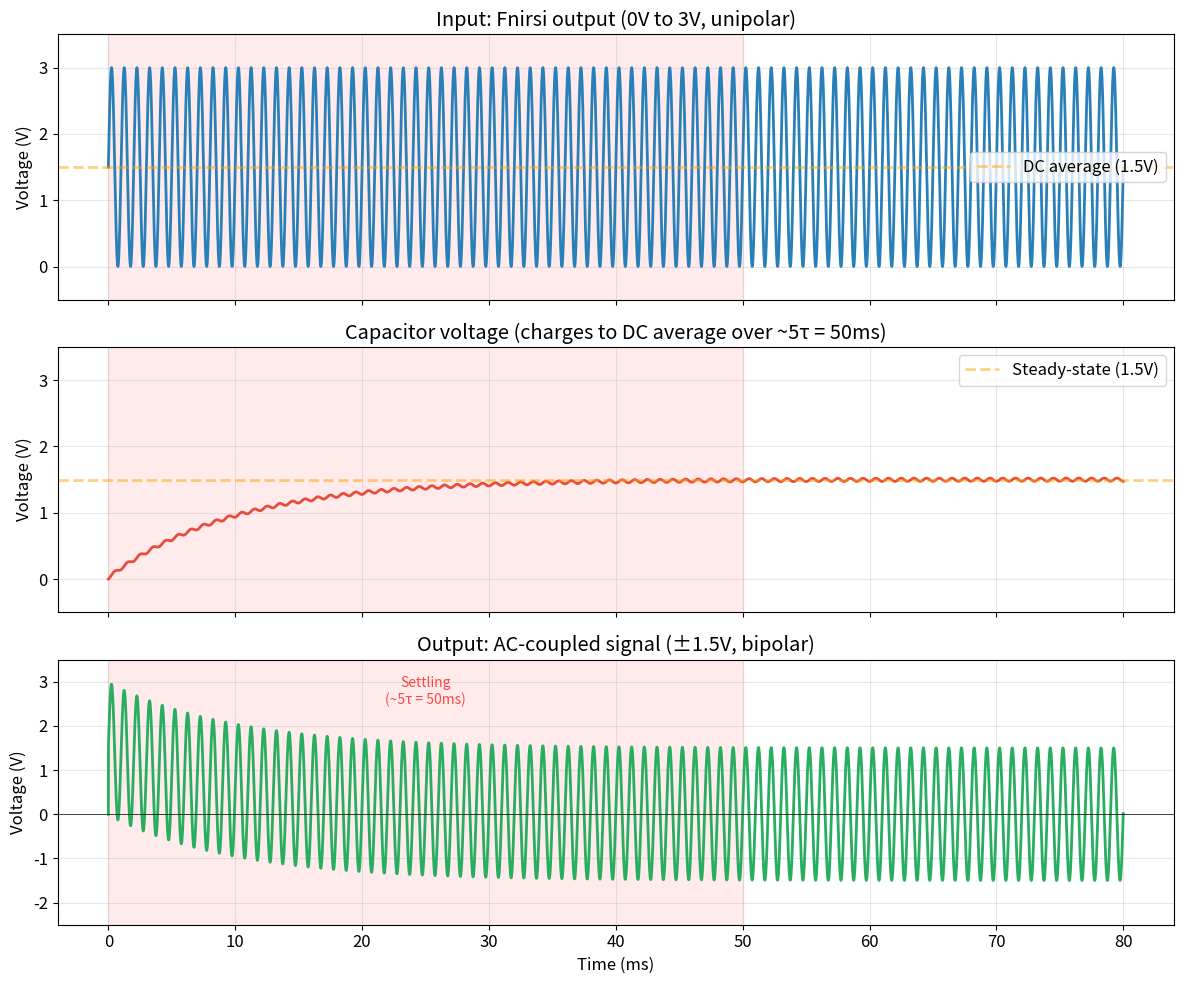
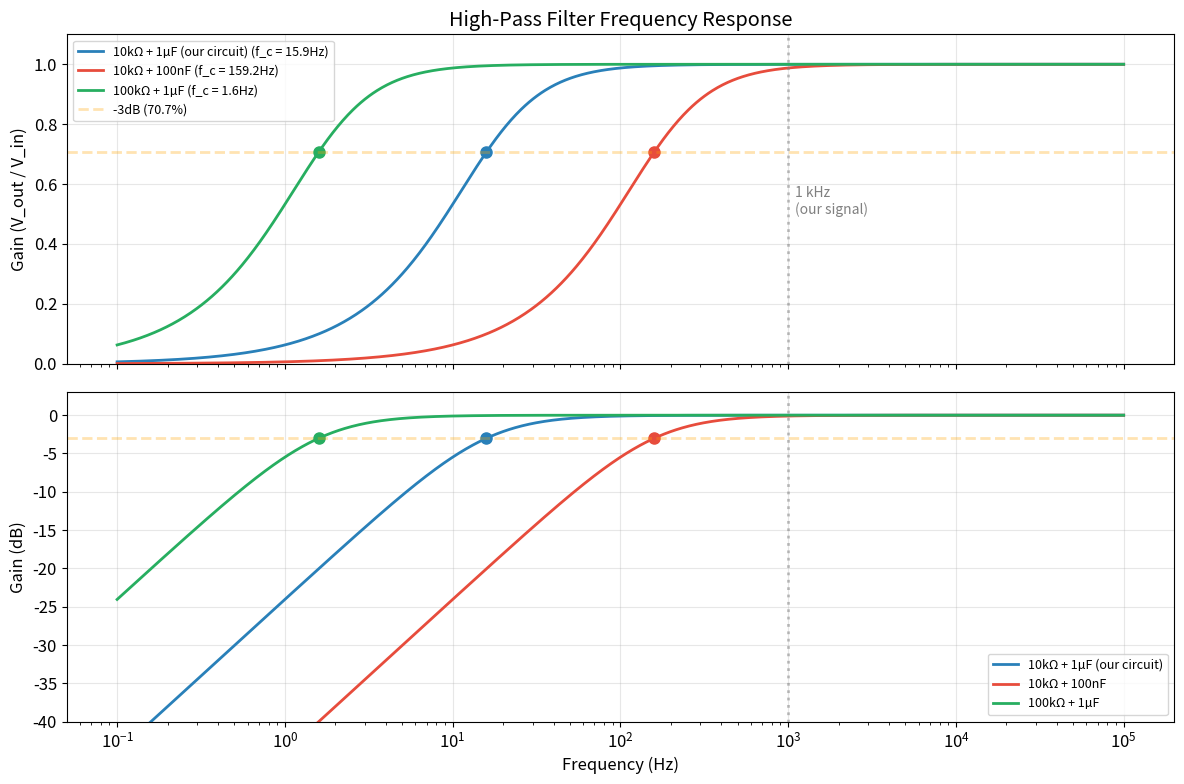
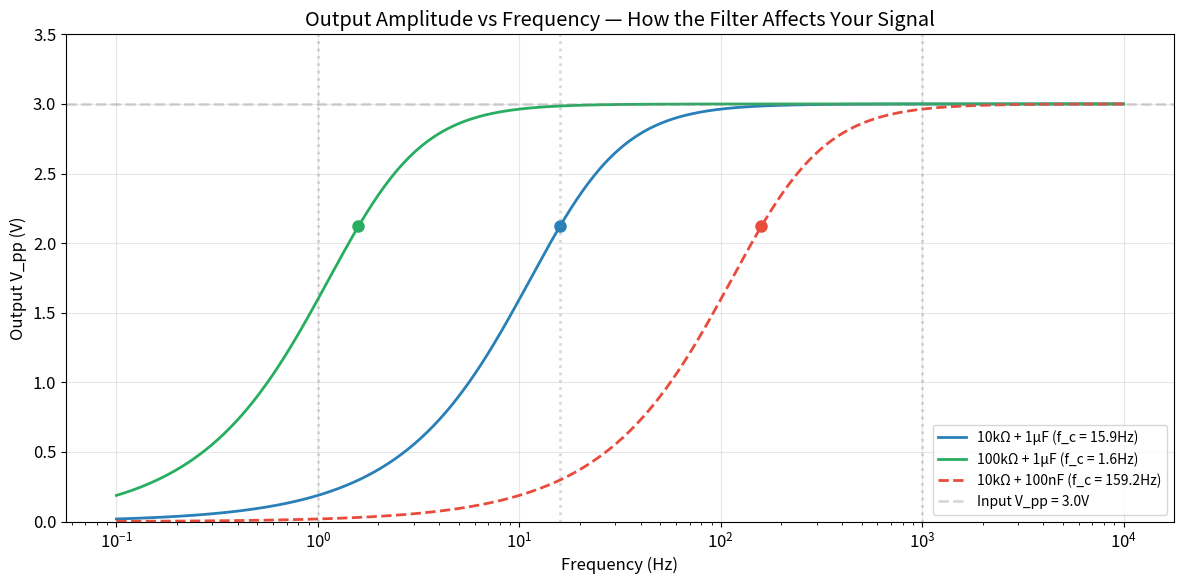
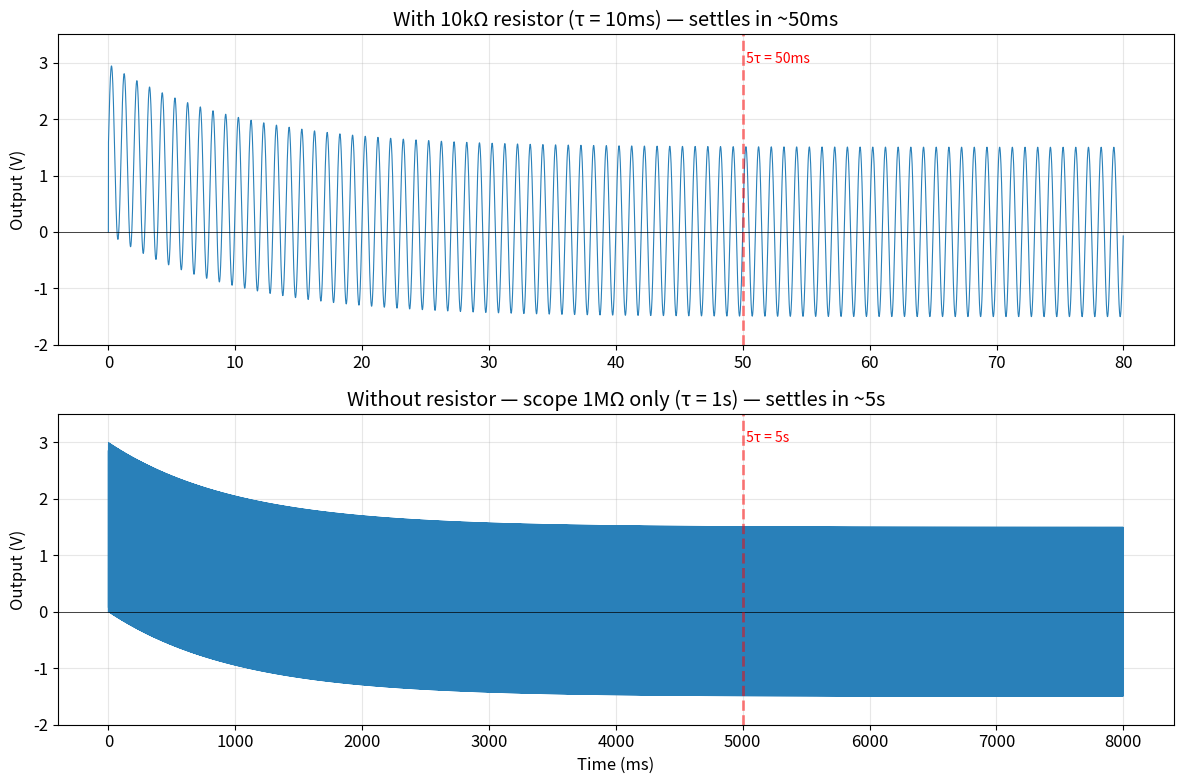

These figures' Python source, in order:
# Setup — run this cell first
import numpy as np
import matplotlib.pyplot as plt
from scipy import signal as sig
%matplotlib inline

plt.rcParams.update({
    'figure.figsize': (10, 5),
    'axes.grid': True,
    'font.size': 12,
    'lines.linewidth': 2,
    'grid.alpha': 0.3,
})
print("Setup complete.")

# --- Simulate the RC coupling circuit with startup transient ---

R = 10e3    # 10kΩ
C = 1e-6    # 1µF
tau = R * C  # time constant = 10ms
f = 1000    # 1 kHz signal
amplitude = 3.0  # Fnirsi amplitude setting (0V to 3V)

# Simulate for 80ms (8 time constants) to show settling
dt = 1e-6  # 1µs time step
t = np.arange(0, 0.08, dt)

# Input: unipolar sine wave (0V to 3V)
v_in = (amplitude / 2) + (amplitude / 2) * np.sin(2 * np.pi * f * t)

# Simulate RC circuit: v_out = v_in - v_cap, dv_cap/dt = (v_in - v_cap) / (R*C) * (R/(R+0))
# For a series C with R to ground: v_out appears across R
# v_cap charges through R: v_out = v_in - v_cap, i = v_out / R = C * dv_cap/dt
# But more precisely: v_out = R * i, and i = C * d(v_in - v_out)/dt... 
# Simplest: simulate with Euler method
v_cap = np.zeros_like(t)  # voltage across capacitor
v_out = np.zeros_like(t)  # voltage across R (output)

for i in range(1, len(t)):
    # Current through circuit: i = (v_in - v_cap) / R
    # (The output voltage v_out = i * R = v_in - v_cap)
    # Capacitor charges: dv_cap = i * dt / C = (v_in - v_cap) * dt / (R * C)
    i_current = (v_in[i-1] - v_cap[i-1]) / R
    v_cap[i] = v_cap[i-1] + i_current * dt / C
    v_out[i] = v_in[i] - v_cap[i]

# Plot
fig, axes = plt.subplots(3, 1, figsize=(12, 10), sharex=True)

axes[0].plot(t * 1000, v_in, color='#2980b9')
axes[0].axhline(y=1.5, color='orange', linestyle='--', alpha=0.5, label='DC average (1.5V)')
axes[0].set_ylabel('Voltage (V)')
axes[0].set_title('Input: Fnirsi output (0V to 3V, unipolar)')
axes[0].set_ylim(-0.5, 3.5)
axes[0].legend()

axes[1].plot(t * 1000, v_cap, color='#e74c3c')
axes[1].axhline(y=1.5, color='orange', linestyle='--', alpha=0.5, label='Steady-state (1.5V)')
axes[1].set_ylabel('Voltage (V)')
axes[1].set_title(f'Capacitor voltage (charges to DC average over ~5τ = {5*tau*1000:.0f}ms)')
axes[1].set_ylim(-0.5, 3.5)
axes[1].legend()

axes[2].plot(t * 1000, v_out, color='#27ae60')
axes[2].axhline(y=0, color='black', linewidth=0.5)
axes[2].set_ylabel('Voltage (V)')
axes[2].set_xlabel('Time (ms)')
axes[2].set_title('Output: AC-coupled signal (±1.5V, bipolar)')
axes[2].set_ylim(-2.5, 3.5)

# Mark the settling region
for ax in axes:
    ax.axvspan(0, 5 * tau * 1000, alpha=0.08, color='red')
axes[2].text(5 * tau * 1000 / 2, 2.5, f'Settling\n(~5τ = {5*tau*1000:.0f}ms)',
             ha='center', fontsize=10, color='red', alpha=0.7)

plt.tight_layout()
plt.show()

print(f"τ = R × C = {R/1e3:.0f}kΩ × {C*1e6:.0f}µF = {tau*1000:.0f}ms")
print(f"After ~5τ ({5*tau*1000:.0f}ms), the capacitor is charged to ~1.5V")
print(f"and the output is a clean ±1.5V bipolar signal.")

# --- Time constant for various R/C combinations from the shopping list ---

resistors = [1e3, 2.2e3, 4.7e3, 10e3, 47e3, 100e3]  # Ω
capacitors = [100e-9, 1e-6, 10e-6]  # F

def format_r(r):
    if r >= 1e3:
        return f"{r/1e3:.1f}kΩ" if r % 1e3 else f"{r/1e3:.0f}kΩ"
    return f"{r:.0f}Ω"

def format_c(c):
    if c >= 1e-6:
        return f"{c*1e6:.0f}µF"
    elif c >= 1e-9:
        return f"{c*1e9:.0f}nF"
    return f"{c*1e12:.0f}pF"

def format_tau(tau):
    if tau >= 1:
        return f"{tau:.1f}s"
    elif tau >= 1e-3:
        return f"{tau*1e3:.1f}ms"
    return f"{tau*1e6:.1f}µs"

def format_freq(f):
    if f >= 1e3:
        return f"{f/1e3:.1f}kHz"
    return f"{f:.1f}Hz"

print(f"{'R':<10} {'C':<10} {'τ = RC':<12} {'f_c = 1/(2πRC)':<15} {'5τ (settle)':<12}")
print("-" * 60)

for c in capacitors:
    for r in resistors:
        tau = r * c
        fc = 1 / (2 * np.pi * tau)
        marker = "  ◄── our circuit" if (r == 10e3 and c == 1e-6) else ""
        print(f"{format_r(r):<10} {format_c(c):<10} {format_tau(tau):<12} {format_freq(fc):<15} {format_tau(5*tau):<12}{marker}")
    print()

# --- Frequency response (Bode plot) of the high-pass RC filter ---

f = np.logspace(-1, 5, 1000)  # 0.1 Hz to 100 kHz

configs = [
    (10e3, 1e-6,   '#2980b9', '10kΩ + 1µF (our circuit)'),
    (10e3, 100e-9, '#e74c3c', '10kΩ + 100nF'),
    (100e3, 1e-6,  '#27ae60', '100kΩ + 1µF'),
]

fig, (ax1, ax2) = plt.subplots(2, 1, figsize=(12, 8), sharex=True)

for R, C, color, label in configs:
    fc = 1 / (2 * np.pi * R * C)
    # Transfer function magnitude: |H(f)| = f / sqrt(f^2 + fc^2)
    H = f / np.sqrt(f**2 + fc**2)
    H_dB = 20 * np.log10(H)
    
    ax1.semilogx(f, H, color=color, linewidth=2, label=f'{label} (f_c = {format_freq(fc)})')
    ax2.semilogx(f, H_dB, color=color, linewidth=2, label=f'{label}')
    
    # Mark cutoff
    ax1.plot(fc, 1/np.sqrt(2), 'o', color=color, markersize=8)
    ax2.plot(fc, -3, 'o', color=color, markersize=8)

# Mark our signal frequency
ax1.axvline(x=1000, color='gray', linestyle=':', alpha=0.5)
ax1.text(1100, 0.5, '1 kHz\n(our signal)', fontsize=10, color='gray')
ax2.axvline(x=1000, color='gray', linestyle=':', alpha=0.5)

ax1.axhline(y=1/np.sqrt(2), color='orange', linestyle='--', alpha=0.3, label='-3dB (70.7%)')
ax1.set_ylabel('Gain (V_out / V_in)')
ax1.set_title('High-Pass Filter Frequency Response')
ax1.set_ylim(0, 1.1)
ax1.legend(fontsize=9)

ax2.axhline(y=-3, color='orange', linestyle='--', alpha=0.3)
ax2.set_ylabel('Gain (dB)')
ax2.set_xlabel('Frequency (Hz)')
ax2.set_ylim(-40, 3)
ax2.legend(fontsize=9)

plt.tight_layout()
plt.show()

# Show attenuation at specific frequencies for our circuit
R, C = 10e3, 1e-6
fc = 1 / (2 * np.pi * R * C)
print(f"\nOur circuit: R = 10kΩ, C = 1µF, f_c = {fc:.1f} Hz")
print(f"{'Frequency':<15} {'Gain':>8} {'Output for 1.5V AC input':>25}")
print("-" * 50)
for freq in [1, 5, fc, 50, 100, 1000, 10000]:
    gain = freq / np.sqrt(freq**2 + fc**2)
    v_out = gain * 1.5
    label = format_freq(freq)
    if abs(freq - fc) < 0.1:
        label += " (f_c)"
    print(f"{label:<15} {gain:>7.3f}  {v_out:>7.3f}V peak")

# --- Expected readings: with and without coupling circuit ---

amplitude = 3.0  # Fnirsi amplitude setting
V_dc = amplitude / 2
V_ac_peak = amplitude / 2

# True RMS values of the AC component
V_rms_sine = V_ac_peak / np.sqrt(2)
V_rms_square = V_ac_peak  # square wave RMS = peak

# Average-responding meter calibrated for sine:
# It measures V_avg = (2/π) * V_peak, then multiplies by π/(2√2) ≈ 1.1107
# For sine: this gives correct RMS
# For square: V_avg of a square wave = V_peak, so meter reads V_peak * 1.1107
sine_factor = 1.1107  # π / (2√2)

print("Expected Readings: AC-Coupled Output")
print("=" * 65)
print(f"Fnirsi amplitude: {amplitude}V → AC component: ±{V_ac_peak}V")
print()
print(f"{'Waveform':<12} {'True RMS':>10} {'MM300 (coupled)':>16} {'Correct?':>10}")
print("-" * 50)
print(f"{'Sine':<12} {V_rms_sine:>8.3f} V {V_rms_sine:>14.3f} V {'Yes':>10}")
print(f"{'Square':<12} {V_rms_square:>8.3f} V {V_ac_peak * sine_factor:>14.3f} V {'No*':>10}")
print()
print("* The square wave reading is wrong because the MM300 is average-responding,")
print("  not true-RMS. But this is the EXPECTED error for a non-true-RMS meter —")
print("  it's no longer contaminated by DC.")
print()
print("Compare with your Module 00 Experiment 4 readings (without coupling):")
print("  If those readings were significantly higher than the values above,")
print("  the difference was caused by DC contamination — now eliminated.")

# --- Visualize output amplitude vs frequency for different R/C values ---

f = np.logspace(-1, 4, 500)  # 0.1 Hz to 10 kHz
V_in_pp = 3.0  # Fnirsi output V_pp

configs = [
    (10e3, 1e-6,   '#2980b9', 'solid',  '10kΩ + 1µF'),
    (100e3, 1e-6,  '#27ae60', 'solid',  '100kΩ + 1µF'),
    (10e3, 100e-9, '#e74c3c', 'dashed', '10kΩ + 100nF'),
]

fig, ax = plt.subplots(figsize=(12, 6))

for R, C, color, ls, label in configs:
    fc = 1 / (2 * np.pi * R * C)
    gain = f / np.sqrt(f**2 + fc**2)
    V_out_pp = gain * V_in_pp
    ax.semilogx(f, V_out_pp, color=color, linestyle=ls, linewidth=2,
                label=f'{label} (f_c = {format_freq(fc)})')
    ax.plot(fc, V_in_pp / np.sqrt(2), 'o', color=color, markersize=8)

# Mark key frequencies
for freq, label in [(1, '1 Hz'), (15.9, 'f_c'), (1000, '1 kHz')]:
    ax.axvline(x=freq, color='gray', linestyle=':', alpha=0.3)

ax.axhline(y=V_in_pp, color='gray', linestyle='--', alpha=0.3, label=f'Input V_pp = {V_in_pp}V')
ax.set_xlabel('Frequency (Hz)')
ax.set_ylabel('Output V_pp (V)')
ax.set_title('Output Amplitude vs Frequency — How the Filter Affects Your Signal')
ax.set_ylim(0, 3.5)
ax.legend(fontsize=10)

plt.tight_layout()
plt.show()

print("Dots mark the cutoff frequency (f_c) where V_pp drops to 70.7% of input.")
print("At 1 kHz, all three configurations pass the signal with negligible loss.")
print("The difference shows up at lower frequencies.")

# --- Simulate: with R vs without R (using scope's 1MΩ as the only DC path) ---

f = 1000
amplitude = 3.0
C = 1e-6
dt = 1e-5

configs = [
    (10e3,  0.08, 'With 10kΩ resistor (τ = 10ms)'),
    (1e6,   8.0,  'Without resistor — scope 1MΩ only (τ = 1s)'),
]

fig, axes = plt.subplots(len(configs), 1, figsize=(12, 8))

for ax, (R, duration, title) in zip(axes, configs):
    tau = R * C
    t = np.arange(0, duration, dt)
    v_in = (amplitude / 2) + (amplitude / 2) * np.sin(2 * np.pi * f * t)
    
    v_cap = np.zeros_like(t)
    v_out = np.zeros_like(t)
    
    for i in range(1, len(t)):
        i_current = (v_in[i-1] - v_cap[i-1]) / R
        v_cap[i] = v_cap[i-1] + i_current * dt / C
        v_out[i] = v_in[i] - v_cap[i]
    
    # For long simulations, subsample for plotting
    step = max(1, len(t) // 50000)
    ax.plot(t[::step] * 1000, v_out[::step], color='#2980b9', linewidth=0.8)
    ax.axhline(y=0, color='black', linewidth=0.5)
    ax.set_ylabel('Output (V)')
    ax.set_title(f'{title} — settles in ~{5*tau*1000:.0f}ms' if tau < 1 
                 else f'{title} — settles in ~{5*tau:.0f}s')
    ax.set_ylim(-2, 3.5)
    
    # Mark 5τ
    settle_ms = 5 * tau * 1000
    if settle_ms < duration * 1000:
        ax.axvline(x=settle_ms, color='red', linestyle='--', alpha=0.5)
        ax.text(settle_ms, 3.0, f' 5τ = {settle_ms:.0f}ms' if settle_ms < 1000 
                else f' 5τ = {settle_ms/1000:.0f}s', color='red', fontsize=10)

axes[-1].set_xlabel('Time (ms)')
plt.tight_layout()
plt.show()

print("Top: With R = 10kΩ, the output settles to ±1.5V in ~50ms.")
print("Bottom: Without R, the scope's 1MΩ input is the only DC path.")
print("The output takes ~5 seconds to settle — and any disturbance resets it.")

# --- Checkpoint Answers (run to reveal) ---

print("=" * 60)
print("CHECKPOINT ANSWERS")
print("=" * 60)

# Q1
R_q1, C_q1 = 47e3, 100e-9
tau_q1 = R_q1 * C_q1
fc_q1 = 1 / (2 * np.pi * tau_q1)
print(f"\nQ1: τ = R × C = 47kΩ × 100nF = {tau_q1*1000:.1f}ms")
print(f"    f_c = 1/(2πτ) = 1/(2π × {tau_q1*1000:.1f}ms) = {fc_q1:.1f} Hz")

# Q2
fc_target = 2.0  # Hz
R_q2 = 10e3
C_q2 = 1 / (2 * np.pi * R_q2 * fc_target)
print(f"\nQ2: For f_c ≤ 2 Hz with R = 10kΩ:")
print(f"    C ≥ 1/(2π × R × f_c) = 1/(2π × 10kΩ × 2Hz)")
print(f"    C ≥ {C_q2*1e6:.1f}µF")
print(f"    Use a 10µF capacitor from your kit (gives f_c = {1/(2*np.pi*10e3*10e-6):.2f} Hz).")

# Q3
print(f"\nQ3: If C is too small, f_c is too high, and your signal frequency")
print(f"    falls near or below the cutoff. The output amplitude shrinks —")
print(f"    you see a smaller waveform than the input. At frequencies well")
print(f"    below f_c, the signal nearly disappears.")
print(f"    Example: 100pF + 10kΩ → f_c = {1/(2*np.pi*10e3*100e-12)/1e3:.0f} kHz.")
print(f"    A 1 kHz signal would be severely attenuated.")

# Q4
print(f"\nQ4: When you switch to AC coupling, the scope inserts a capacitor")
print(f"    in series with the input. That capacitor starts uncharged, so the")
print(f"    output initially includes the full DC level of the signal. The")
print(f"    capacitor then charges up to the DC average through the scope's")
print(f"    1MΩ input impedance (τ = C × 1MΩ). After several time constants,")
print(f"    the DC is blocked and the waveform settles centered on 0V.")
print(f"    This is exactly the startup transient you saw in Experiments 1 & 4.")